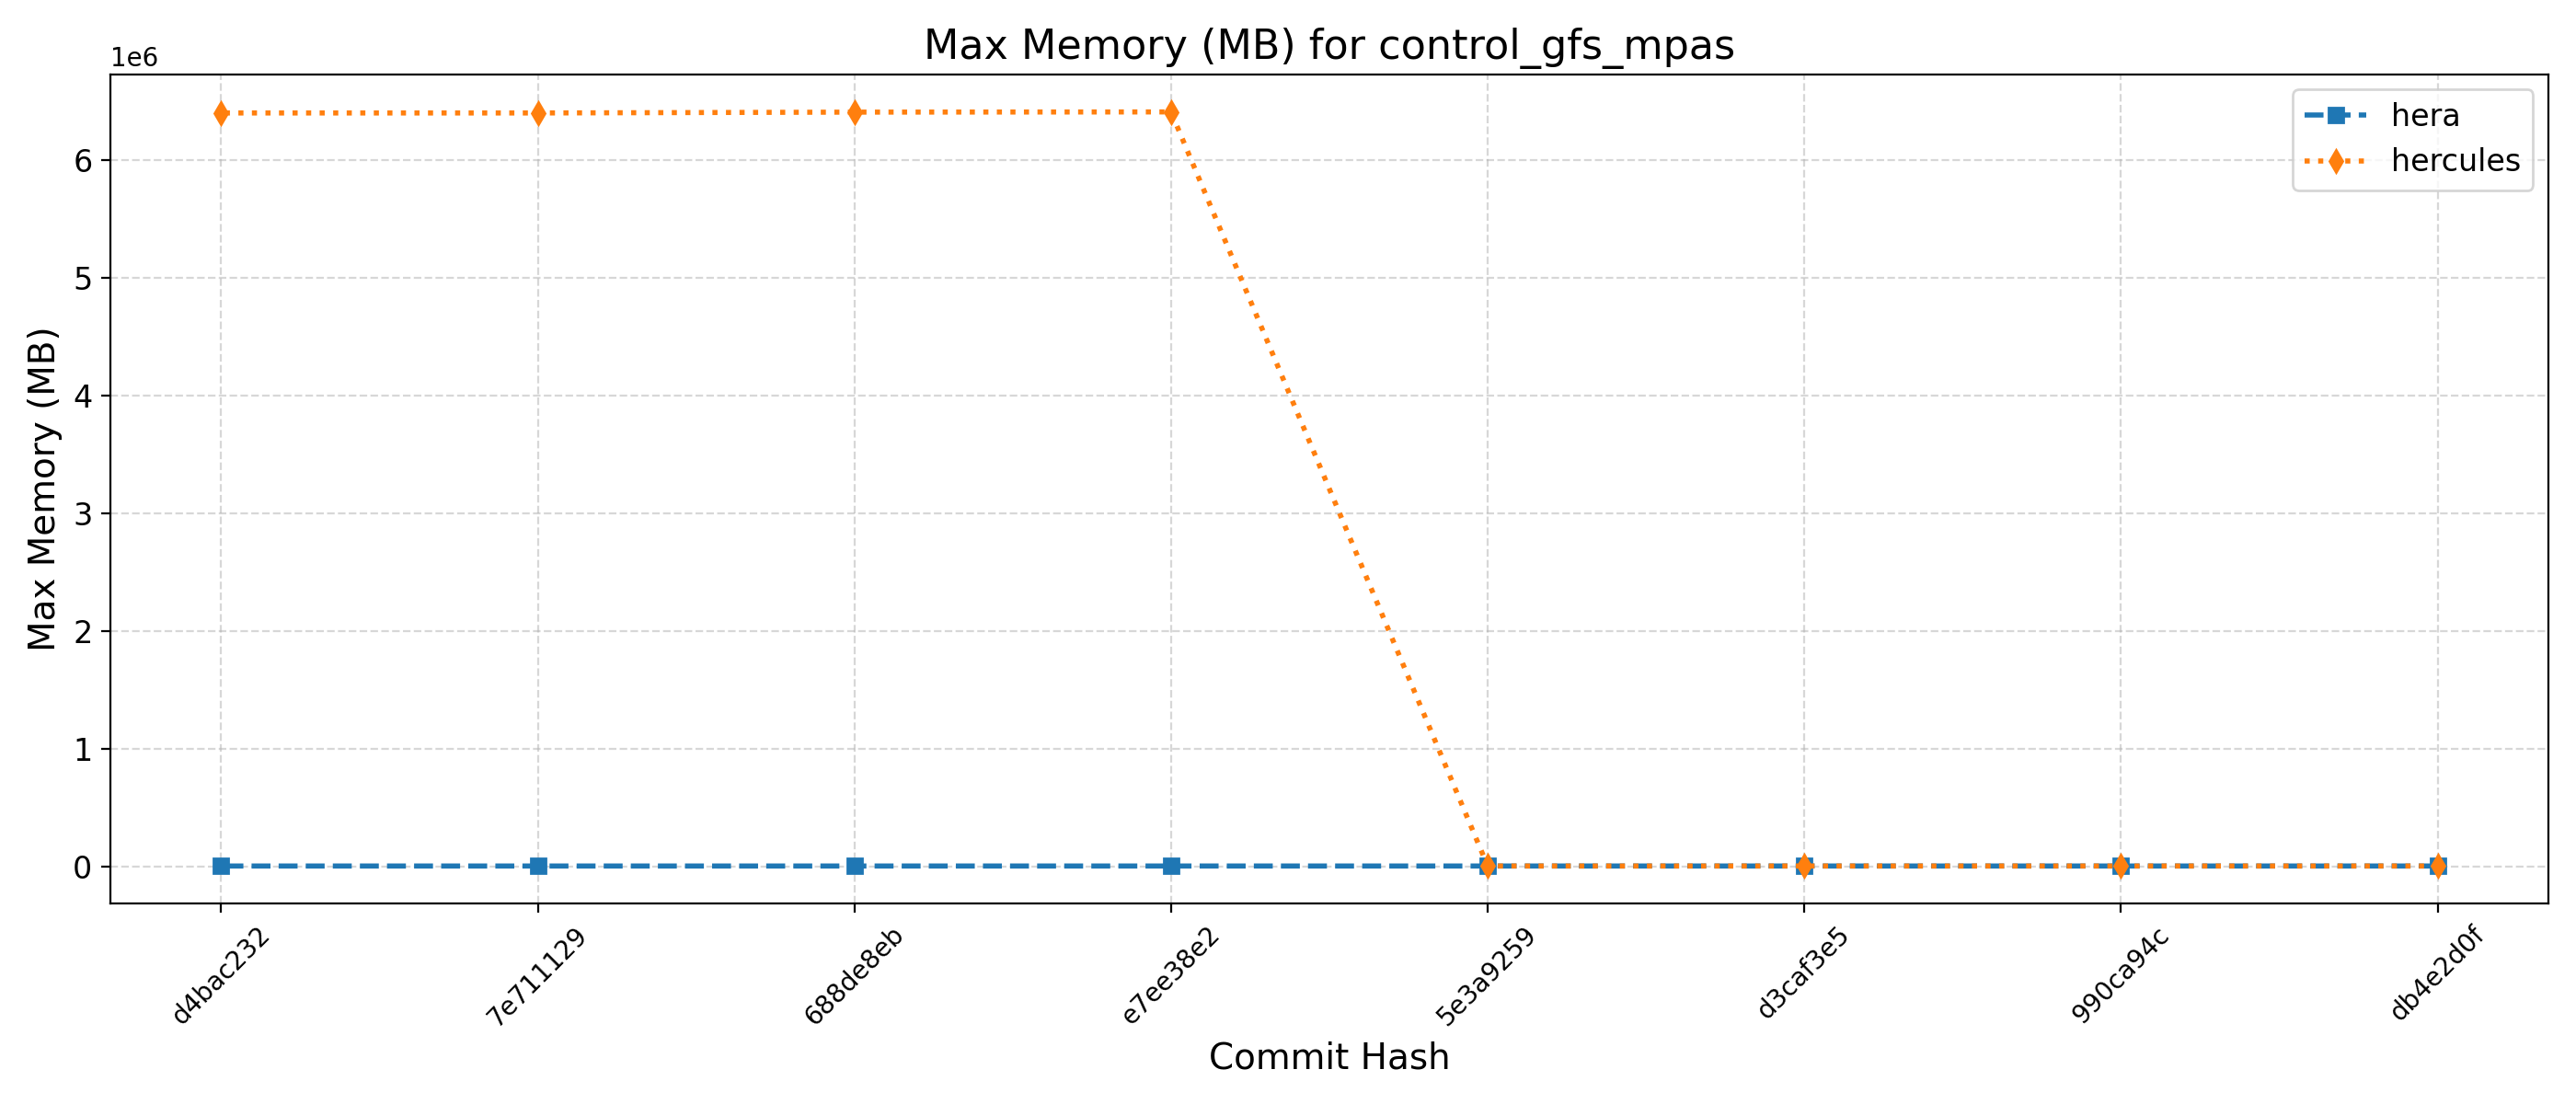

The data file committed next to this chart (first rows):
Hash, Date, Message, orion, hera, gaeac6, hercules, derecho, ursa, wcoss2, acorn
db4e2d0f, 2025-09-18, Replace icplocn2atm (integer) with use_o…, , 6363, , 6407, , , , 
990ca94c, 2025-09-16, Update tests such that LSM and LANDICE a…, , 6343, , 6402, , , , 
d3caf3e5, 2025-09-15, update mom6 to its main repo. 20250818 c…, , 6365, , 6417, , , , 
5e3a9259, 2025-09-10, Introduce tuning parameter for convectiv…, , 6364, , 6401, , , , 
e7ee38e2, 2025-09-08, Scale-aware 3DTKE EDMF and TTE-EDMF GFS …, , 6368, , 6409672, , , , 
688de8eb, 2025-09-04, Fix default cdmbgwd settings (#2788), , 6356, , 6407872, , , , 
7e711129, 2025-09-02, Use container with spack stack 1.9.2 (#2…, , 6336, , 6400672, , , , 
d4bac232, 2025-08-29, MPAS dycore + Atmosphere Generalization …, , 6336, , 6400672, , , , 
118cff46, 2025-08-25, Add FV3 grid mask for regional domains t…, , , , , , , , 
071b9f95, 2025-08-22, Fix Restart IAU and Ultra-Low Reproducib…, , , , , , , , 
dc9cfba6, 2025-08-19, Update CICE through 2025-07 and switch t…, , , , , , , , 
a180bbe4, 2025-08-15, FV3: Fix Prate_avg and UPP call freq + F…, , , , , , , , 
417a2cf1, 2025-08-13, Fix conus13km tests restart and decompos…, , , , , , , , 
61e54d9b, 2025-08-11, Add two-way ocean-wave coupling feature …, , , , , , , , 
ce74044c, 2025-08-06, Create a user-friendly "process model" t…, , , , , , , , 
d820b67f, 2025-08-01, Update GOCART to v2.4.3 (#2819), , , , , , , , 
5e13aaf2, 2025-07-29, Update DATM meshes and switch to bilinea…, , , , , , , , 
e39a250c, 2025-07-24, Update FV3 hash to include UPP ss192/Urs…, , , , , , , , 
8b52797d, 2025-07-21, Combination of 2684,2707,2771 (MERRA2 3-…, , , , , , , , 
93d51aef, 2025-07-17, Exporting Canopy Variables from AQM to F…, , , , , , , , 
c5b3a3c8, 2025-07-14, GFDLMP-v3 and TEMPO MP microphysics (#25…, , , , , , , , 
f9c10462, 2025-07-11, Combination of several CCPP-physics PRs …, , , , , , , , 
0e960577, 2025-07-09, Combination #2777 (maintask writes CMEPS…, , , , , , , , 
065def80, 2025-07-07, Port UFS-WM to Ursa (#2471), , , , , , , , 
995c51d1, 2025-07-03, Upgrade UFS-WM to spack-stack/1.9.2 (#26…, , , , , , , , 
1f0ab432, 2025-07-01, Reduce WW3 memory use (#2624), , , , , , , , 
8f8fddc8, 2025-06-30, Bring in scale-aware 3DTKE related chang…, , , , , , , , 
24d8dfd4, 2025-06-26, Slight modification in orographic gravit…, , , , , , , , 
5750b9e3, 2025-06-20, gcycle update (#2747), , , , , , , , 
a9999828, 2025-06-12, Add a new parameter in dycore to control…, , , , , , , , 
9193010a, 2025-06-06, In Noah-MP, set zero for canopy liquid a…, , , , , , , , 
43f2c3bd, 2025-06-04, Urgent Documentation Update for HSD Capa…, , , , , , , , 
f22b2e11, 2025-06-02, Bug fix for surface roughness calculatio…, , , , , , , , 
aebf9781, 2025-05-27, Fix bug to improve wave initialization b…, , , , , , , , 
4cbe50f4, 2025-05-23, Add idealized, regional tropical cyclone…, , , , , , , , 
269e181a, 2025-05-23, Add GFSv17 IAU restart tests without wav…, , , , , , , , 
68fd7faa, 2025-05-15, Enable Hera, Hercules Gnu tests: cpld_de…, , , , , , , , 
1c5a9f12, 2025-05-09, Add "ultra low" coupled configurations t…, , , , , , , , 
aba31a4e, 2025-05-06, Resolve miscellaneous WM issues and upda…, , , , , , , , 
b81282e5, 2025-05-05, Switch to vector remapping and bilinear …, , , , , , , , 
5a297a6e, 2025-05-02, improve coupled model startup cost for w…, , , , , , , , 
ff162f36, 2025-05-01, NSSL MP scheme updates + Stochastic Phys…, , , , , , , , 
9e4778cd, 2025-04-25, Loosen restriction on optional arguments…, , , , , , , , 
4a566203, 2025-04-23, CMake Atmosphere Dycore Generalization +…, , , , , , , , 
4f0111b2, 2025-04-21, Add CMEPS log file at restart write; IAU…, , , , , , , , 
c0d4de3c, 2025-04-18, Update mom6 to its main repository 20250…, , , , , , , , 
7cc588ae, 2025-04-16, Add PIO configuration variables for CMEP…, , , , , , , , 
9b9a6304, 2025-04-11, Memcheck fixes (#2655), , , , , , , , 
4e75e7b4, 2025-04-10, Update upp submodule to the latest UPP (…, , , , , , , , 
69d03840, 2025-04-07, Use ESMF Redist instead of Remap for FV3…, , , , , , , , 
